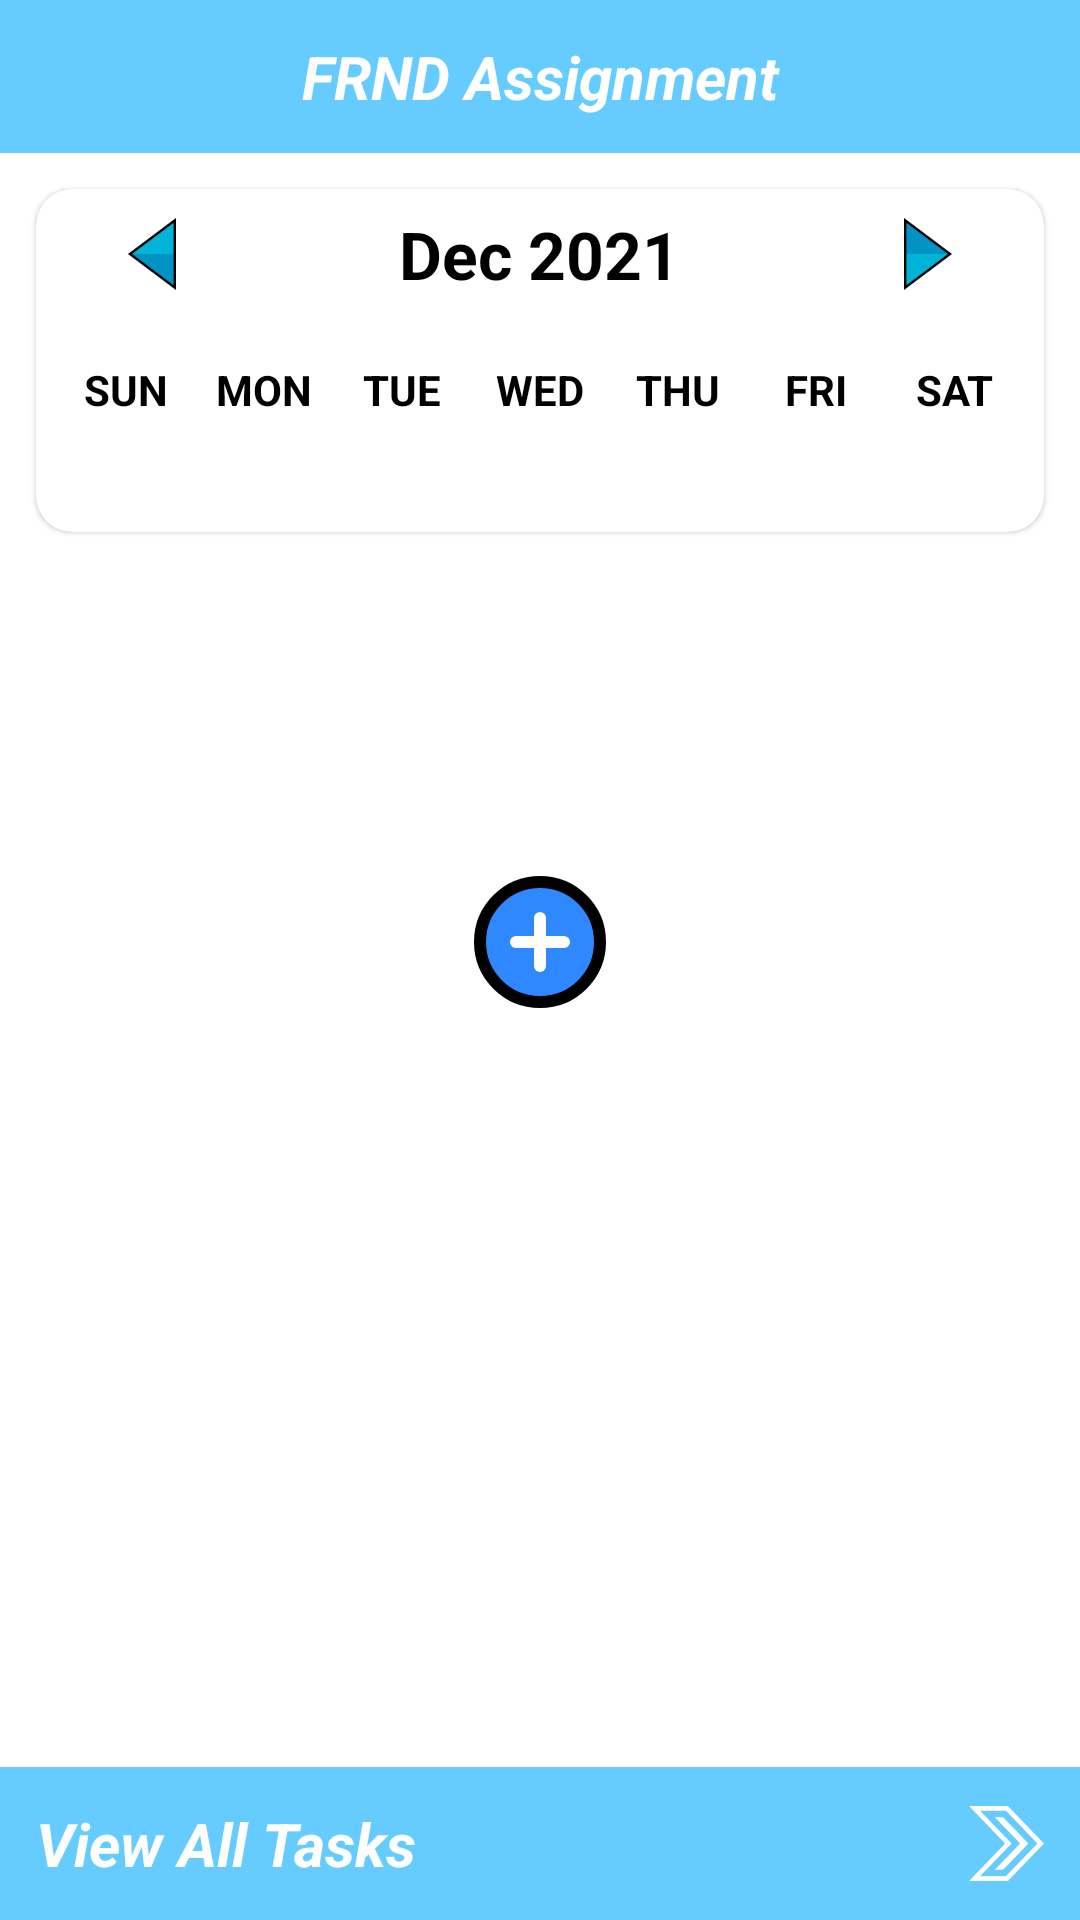

Reconstruct the res/layout file that produces this screen, plus the resources it refers to.
<!-- AndroidManifest.xml: application theme Theme.FRND_Assignment -->
<!-- res/layout/activity_main.xml -->
<?xml version="1.0" encoding="utf-8"?>
<RelativeLayout xmlns:android="http://schemas.android.com/apk/res/android"
    xmlns:app="http://schemas.android.com/apk/res-auto"
    xmlns:tools="http://schemas.android.com/tools"
    android:layout_width="match_parent"
    android:layout_height="match_parent"
    android:orientation="vertical"
    tools:context=".views.MainActivity">

    <TextView
        android:id="@+id/top_header"
        android:layout_width="match_parent"
        android:layout_height="wrap_content"
        android:layout_alignParentTop="true"
        android:background="@color/sky_blue"
        android:gravity="center"
        android:padding="12dp"
        android:text="@string/frnd_assignment"
        android:textColor="@color/white"
        android:textSize="20sp"
        android:textStyle="bold|italic" />

    <com.google.android.material.card.MaterialCardView
        android:id="@+id/calendarView"
        android:layout_width="match_parent"
        android:layout_height="wrap_content"
        android:layout_below="@id/top_header"
        android:layout_margin="12dp"
        android:elevation="12dp"
        app:cardCornerRadius="12dp">


        <LinearLayout
            android:layout_width="match_parent"
            android:layout_height="wrap_content"
            android:layout_below="@+id/top_header"
            android:orientation="vertical">

            <LinearLayout
                android:layout_width="match_parent"
                android:layout_height="wrap_content"
                android:gravity="center"
                android:orientation="horizontal"
                android:padding="7dp">

                <ImageButton
                    android:id="@+id/btn_pre_month"
                    android:layout_width="24dp"
                    android:layout_height="24dp"
                    android:layout_gravity="start|center_vertical"
                    android:layout_weight="1"
                    android:background="@color/white"
                    android:scaleType="centerInside"
                    android:src="@drawable/ic_left_arrow_prev" />

                <TextView
                    android:id="@+id/tv_date_header"
                    android:layout_width="0dp"
                    android:layout_height="wrap_content"
                    android:layout_gravity="center"
                    android:layout_weight="5"
                    android:maxLines="1"
                    android:text="Dec 2021"
                    android:textAlignment="center"
                    android:textColor="@color/black"
                    android:textSize="22sp"
                    android:textStyle="bold" />

                <ImageButton
                    android:id="@+id/btn_nxt_month"
                    android:layout_width="24dp"
                    android:layout_height="24dp"
                    android:layout_gravity="end|center_vertical"
                    android:layout_weight="1"
                    android:background="@color/white"
                    android:scaleType="centerInside"
                    android:src="@drawable/ic_right_arrow_next" />
            </LinearLayout>

            <LinearLayout
                android:layout_width="match_parent"
                android:layout_height="wrap_content"
                android:orientation="horizontal"
                android:padding="7dp">

                <TextView
                    android:layout_width="0dp"
                    android:layout_height="wrap_content"
                    android:layout_weight="1"
                    android:padding="7dp"
                    android:text="@string/sun"
                    android:textAlignment="center"
                    android:textColor="@color/black"
                    android:textStyle="bold" />

                <TextView
                    android:layout_width="0dp"
                    android:layout_height="wrap_content"
                    android:layout_weight="1"
                    android:padding="7dp"
                    android:text="@string/mon"
                    android:textAlignment="center"
                    android:textColor="@color/black"
                    android:textStyle="bold" />

                <TextView
                    android:layout_width="0dp"
                    android:layout_height="wrap_content"
                    android:layout_weight="1"
                    android:padding="7dp"
                    android:text="@string/tue"
                    android:textAlignment="center"
                    android:textColor="@color/black"
                    android:textStyle="bold" />

                <TextView
                    android:layout_width="0dp"
                    android:layout_height="wrap_content"
                    android:layout_weight="1"
                    android:padding="7dp"
                    android:text="@string/wed"
                    android:textAlignment="center"
                    android:textColor="@color/black"
                    android:textStyle="bold" />

                <TextView
                    android:layout_width="0dp"
                    android:layout_height="wrap_content"
                    android:layout_weight="1"
                    android:padding="7dp"
                    android:text="@string/thu"
                    android:textAlignment="center"
                    android:textColor="@color/black"
                    android:textStyle="bold" />

                <TextView
                    android:layout_width="0dp"
                    android:layout_height="wrap_content"
                    android:layout_weight="1"
                    android:padding="7dp"
                    android:text="@string/fri"
                    android:textAlignment="center"
                    android:textColor="@color/black"
                    android:textStyle="bold" />

                <TextView
                    android:layout_width="0dp"
                    android:layout_height="wrap_content"
                    android:layout_weight="1"
                    android:padding="7dp"
                    android:text="@string/sat"
                    android:textAlignment="center"
                    android:textColor="@color/black"
                    android:textStyle="bold" />
            </LinearLayout>

            <androidx.recyclerview.widget.RecyclerView
                android:id="@+id/calenderRecyclerView"
                android:layout_width="match_parent"
                android:layout_height="wrap_content"
                android:padding="12dp" />

        </LinearLayout>
    </com.google.android.material.card.MaterialCardView>

    <RelativeLayout
        android:layout_width="match_parent"
        android:layout_height="wrap_content"
        android:layout_below="@+id/calendarView"
        android:padding="12dp">

        <TextView
            android:id="@+id/tv_selected_date_show"
            android:layout_width="match_parent"
            android:layout_height="wrap_content"
            android:layout_alignParentTop="true"
            android:padding="7dp"
            android:textStyle="bold|italic"
            android:textAlignment="textStart"
            android:textColor="@color/black"
            android:textSize="18sp" />

        <TextView
            android:id="@+id/tv_total_tasks"
            android:layout_width="match_parent"
            android:layout_height="wrap_content"
            android:layout_below="@id/tv_selected_date_show"
            android:padding="7dp"
            android:textStyle="bold|italic"
            android:textAlignment="textStart"
            android:textColor="@color/black"
            android:textSize="18sp" />

        <ImageButton
            android:id="@+id/btn_add_new_task"
            android:layout_width="wrap_content"
            android:layout_height="wrap_content"
            android:layout_below="@+id/tv_total_tasks"
            android:layout_centerInParent="true"
            android:background="@color/white"
            android:padding="12dp"
            android:scaleType="centerInside"
            android:src="@drawable/ic_add_btn" />
    </RelativeLayout>
    <TextView
        android:id="@+id/btn_open_task_activity"
        android:layout_width="match_parent"
        android:layout_height="wrap_content"
        android:layout_alignParentBottom="true"
        android:background="@color/sky_blue"
        android:gravity="center_vertical"
        android:padding="12dp"
        android:text="@string/view_all_tasks"
        android:textColor="@color/white"
        android:textSize="20sp"
        android:textStyle="bold|italic"
        app:drawableEndCompat="@drawable/ic_right_arrow" />

</RelativeLayout>
<!-- resources referenced by this layout -->
<resources>
  <color name="black">#FF000000</color>
  <color name="sky_blue">#66ccff</color>
  <color name="white">#FFFFFFFF</color>
  <!-- drawable ic_left_arrow_prev (drawable) -->
  <vector xmlns:android="http://schemas.android.com/apk/res/android"
      android:width="512dp"
      android:height="512dp"
      android:viewportWidth="512"
      android:viewportHeight="512">
    <path
        android:pathData="M418.108,17.116l-318.512,238.885l318.512,238.883l0,-238.883z"
        android:fillColor="#0093C4"/>
    <path
        android:pathData="M418.108,256.001l-318.512,0l318.512,-238.885z"
        android:fillColor="#00B4D7"/>
    <path
        android:fillColor="#FF000000"
        android:pathData="M426.667,512L85.333,256.001L426.667,0V512zM113.86,256.001l295.691,221.768V34.232L113.86,256.001z"/>
    <path
        android:pathData="M392.54,438.442l-167.381,-130.184l10.508,-13.511l139.756,108.698l0,-96.255l17.117,0z"
        android:fillColor="#0093C4"/>
  </vector>
  <!-- drawable ic_right_arrow (drawable) -->
  <vector xmlns:android="http://schemas.android.com/apk/res/android"
      android:width="25dp"
      android:height="25dp"
      android:viewportWidth="490"
      android:viewportHeight="490">
      <path
          android:fillColor="#fff"
          android:pathData="M254.436,0H0.389l235.564,245L0.389,490h254.047l235.176,-245L254.436,0zM72.316,459.375L278.451,245L72.316,30.625h169.08L447.173,245L241.396,459.375H72.316z" />
      <path
          android:fillColor="#fff"
          android:pathData="M168.378,72.734l126.826,131.904l38.812,40.366l-38.812,40.365l-126.823,131.897l54.452,0l165.362,-172.263l-165.362,-172.269z" />
  </vector>
  <!-- drawable ic_right_arrow_next (drawable) -->
  <vector xmlns:android="http://schemas.android.com/apk/res/android"
      android:width="512dp"
      android:height="512dp"
      android:viewportWidth="512"
      android:viewportHeight="512">
    <path
        android:pathData="M93.891,494.884l318.511,-238.883l-318.511,-238.885l0,238.885z"
        android:fillColor="#0093C4"/>
    <path
        android:pathData="M93.891,256.001l318.511,0l-318.511,238.883z"
        android:fillColor="#00B4D7"/>
    <path
        android:fillColor="#FF000000"
        android:pathData="M85.333,512V0l341.334,256.001L85.333,512zM102.449,34.232v443.535L398.14,255.999L102.449,34.232z"/>
    <path
        android:pathData="M276.332,217.254l-139.756,-108.699l0,96.256l-17.117,0l0,-131.253l167.38,130.186z"
        android:fillColor="#0093C4"/>
  </vector>
  <string name="fri">FRI</string>
  <string name="frnd_assignment">FRND Assignment</string>
  <string name="mon">MON</string>
  <string name="sat">SAT</string>
  <string name="sun">SUN</string>
  <string name="thu">THU</string>
  <string name="tue">TUE</string>
  <string name="view_all_tasks">View All Tasks</string>
  <string name="wed">WED</string>
  <style name="Theme.FRND_Assignment" parent="Theme.MaterialComponents.DayNight.NoActionBar">
          
          <item name="colorPrimary">@color/purple_500</item>
          <item name="colorPrimaryVariant">@color/purple_700</item>
          <item name="colorOnPrimary">@color/white</item>
          
          <item name="colorSecondary">@color/teal_200</item>
          <item name="colorSecondaryVariant">@color/teal_700</item>
          <item name="colorOnSecondary">@color/black</item>
          
          <item name="android:statusBarColor" tools:targetApi="l">?attr/colorPrimaryVariant</item>
          
      </style>
  <color name="purple_500">#FF6200EE</color>
  <color name="purple_700">#FF3700B3</color>
  <color name="teal_200">#FF03DAC5</color>
  <color name="teal_700">#FF018786</color>
</resources>
